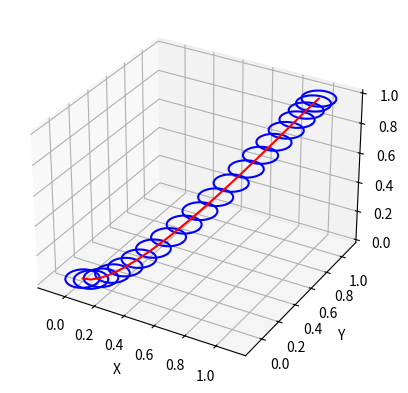

Source code (Python):
import numpy as np
import matplotlib.pyplot as plt
from mpl_toolkits.mplot3d import Axes3D

def hermite_curve(p0, p1, t0, t1, num_points=100):

    t = np.linspace(0, 1, num_points)
    h00 = 2 * t**3 - 3 * t**2 + 1
    h01 = -2 * t**3 + 3 * t**2
    h10 = t**3 - 2 * t**2 + t
    h11 = t**3 - t**2
    
    curve = (h00[:, np.newaxis] * p0 + 
             h01[:, np.newaxis] * p1 + 
             h10[:, np.newaxis] * t0 + 
             h11[:, np.newaxis] * t1)
    return curve

def plot_cano(p0, p1, t0, t1, radius, num_points=20, num_circle_points=50):

    curve_points = hermite_curve(p0, p1, t0, t1, num_points)
    
    fig = plt.figure()
    ax = fig.add_subplot(111, projection='3d')
    
    for point in curve_points:
        circle_points = []
        for i in range(num_circle_points):
            angle = 2 * np.pi * i / num_circle_points
            x = radius * np.cos(angle)
            y = radius * np.sin(angle)
            z = 0
            circle_points.append([x, y, z])
        
        circle_points = np.array(circle_points)
        circle_points = circle_points @ np.array([[1, 0, 0], [0, 1, 0], [0, 0, 1]])  # Rotaciona
        circle_points += point  # Translada o ponto da curva
        
        ax.plot(circle_points[:, 0], circle_points[:, 1], circle_points[:, 2], color='b')
    
    ax.plot(curve_points[:, 0], curve_points[:, 1], curve_points[:, 2], color='r')
    ax.set_xlabel('X')
    ax.set_ylabel('Y')
    ax.set_zlabel('Z')
    plt.show()

# pontos e tangentes 
P1 = np.array([0, 0, 0])
P2 = np.array([1, 1, 1])
T1 = np.array([1, 0, 0])
T2 = np.array([0, 1, 0])
radius = 0.1

plot_cano(P1, P2, T1, T2, radius)
